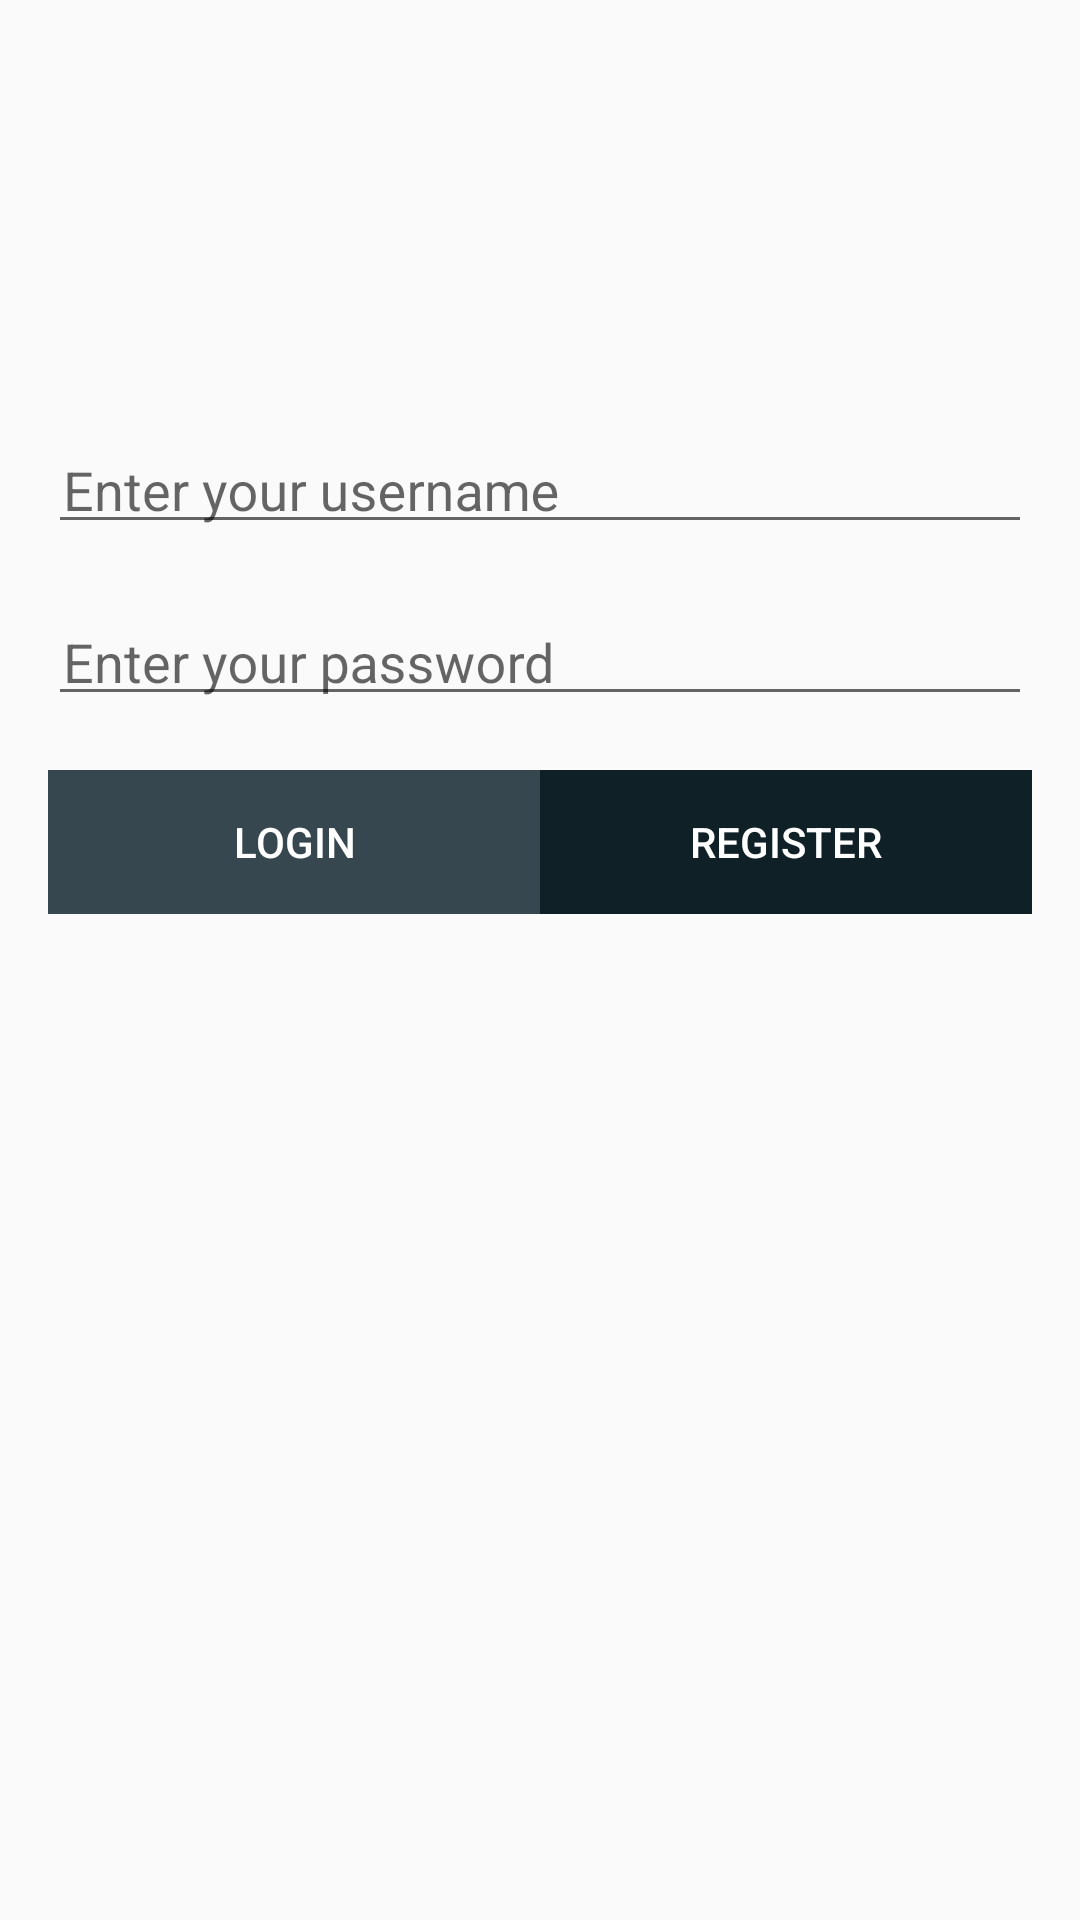

The Android layout XML behind this screen, and the referenced resources:
<!-- AndroidManifest.xml: application theme AppTheme -->
<!-- res/layout/activity_main.xml -->
<?xml version="1.0" encoding="utf-8"?>
<RelativeLayout xmlns:android="http://schemas.android.com/apk/res/android"
    xmlns:tools="http://schemas.android.com/tools"
    android:layout_width="match_parent"
    android:layout_height="match_parent"
    android:padding="16dp"
    tools:context=".MainActivity">


    <ImageView
        android:id="@+id/imgAppLogo"
        android:layout_width="100dp"
        android:layout_height="100dp"
        android:layout_centerHorizontal="true"
        android:layout_marginTop="20dp"
        android:contentDescription="@string/app_logo"
        android:src="@drawable/ic_message" />

    <LinearLayout
        android:id="@+id/lyGroupLogin"
        android:layout_width="match_parent"
        android:layout_height="wrap_content"
        android:layout_below="@id/imgAppLogo"
        android:orientation="vertical">

        <com.google.android.material.textfield.TextInputLayout
            android:layout_width="match_parent"
            android:layout_height="wrap_content"
            android:layout_marginBottom="12dp">


            <EditText
                android:id="@+id/edtLoginUserName"
                android:layout_width="match_parent"
                android:layout_height="wrap_content"
                android:hint="@string/enter_your_username"
                android:inputType="textPersonName"
                android:padding="5dp"
                />


        </com.google.android.material.textfield.TextInputLayout>


        <com.google.android.material.textfield.TextInputLayout
            android:layout_width="match_parent"
            android:layout_height="wrap_content">


            <EditText
                android:id="@+id/edtLoginPassword"
                android:layout_width="match_parent"
                android:layout_height="wrap_content"
                android:hint="Enter your password"
                android:inputType="textPassword"
                android:padding="5dp" />


        </com.google.android.material.textfield.TextInputLayout>


    </LinearLayout>


    <LinearLayout
        android:layout_width="match_parent"
        android:layout_height="wrap_content"
        android:layout_below="@id/lyGroupLogin"
        android:layout_marginTop="18dp"
        android:orientation="horizontal"
        android:weightSum="2">


        <Button
            android:id="@+id/btnLogin"
            style="@style/Widget.AppCompat.Button.Borderless"
            android:layout_width="0dp"
            android:layout_height="wrap_content"
            android:layout_marginEnd="@dimen/margin_12dp"
            android:layout_weight="1"
            android:background="@color/primaryColor"
            android:text="@string/text_login"
            android:textColor="@color/primaryTextColor" />

        <Button
            android:id="@+id/btnRegister"
            style="@style/Widget.AppCompat.Button.Borderless"
            android:layout_width="0dp"
            android:layout_height="wrap_content"
            android:layout_weight="1"
            android:background="@color/primaryDarkColor"
            android:text="@string/text_register"
            android:textColor="@color/primaryTextColor"

            />


    </LinearLayout>


</RelativeLayout>
<!-- resources referenced by this layout -->
<resources>
  <color name="primaryColor">#37474f</color>
  <color name="primaryDarkColor">#102027</color>
  <color name="primaryTextColor">#ffffff</color>
  <string name="app_logo">App Logo</string>
  <string name="enter_your_username">Enter your username</string>
  <string name="text_login">LOGIN</string>
  <string name="text_register">REGISTER</string>
  <style name="AppTheme" parent="Theme.AppCompat.Light.NoActionBar">
          
          <item name="colorPrimary">@color/primaryColor</item>
          <item name="colorPrimaryDark">@color/primaryDarkColor</item>
          <item name="colorAccent">@color/primaryColorAccent</item>
      </style>
  <color name="primaryColorAccent">#D81B60</color>
</resources>
